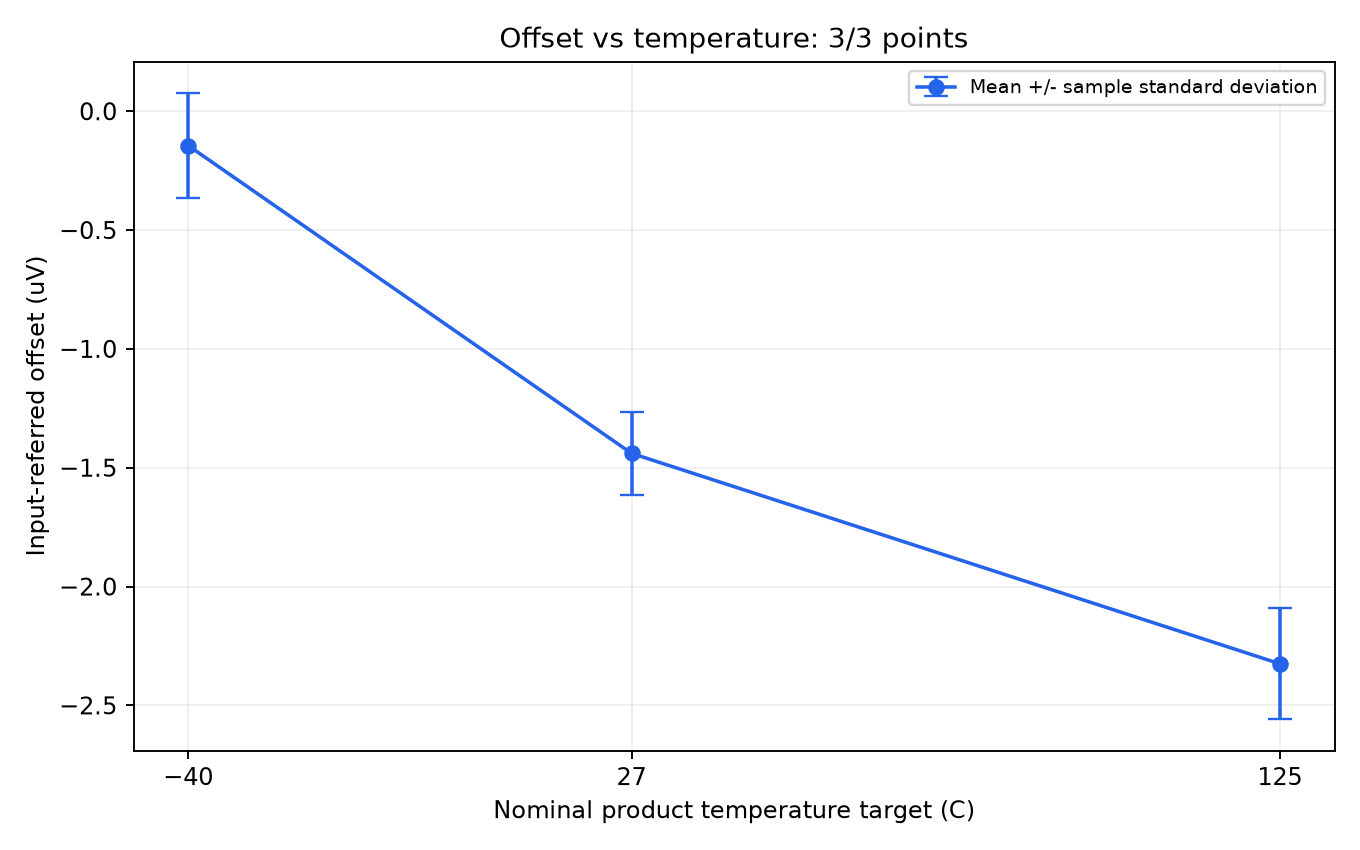

The table this chart was drawn from, first rows:
task_id, stage_index, target_c, reading_count, gain, output_mean_v, input_offset_mean_v, input_offset_sample_std_v, product_temperature_mean_c, product_temperature_min_c, product_temperature_max_c, temperature_sample_count, temperature_out_of_band_samples, first_reading_at_utc, last_reading_at_utc
Offset_Chip_3_Gain1001_20260918, 1, -40.0, 1000, 1001, -0.0001447, -1.4455860221578421e-07, 2.209722253051555e-07, -37.73, -42.0, -33.9, 660, 527, 2026-09-18T13:25:15.160685+00:00, 2026-09-18T13:36:16.543185+00:00
Offset_Chip_3_Gain1001_20260918, 2, 27.0, 1000, 1001, -0.001441, -1.4394936368631369e-06, 1.7510695616542742e-07, 29.04, 24.0, 33.2, 661, 573, 2026-09-18T13:41:43.676943+00:00, 2026-09-18T13:52:44.410943+00:00
Offset_Chip_3_Gain1001_20260918, 3, 125.0, 1000, 1001, -0.002327, -2.324926613386613e-06, 2.3333443714714753e-07, 122.4, 116.5, 128.1, 659, 558, 2026-09-18T13:58:30.266906+00:00, 2026-09-18T14:09:30.610906+00:00
